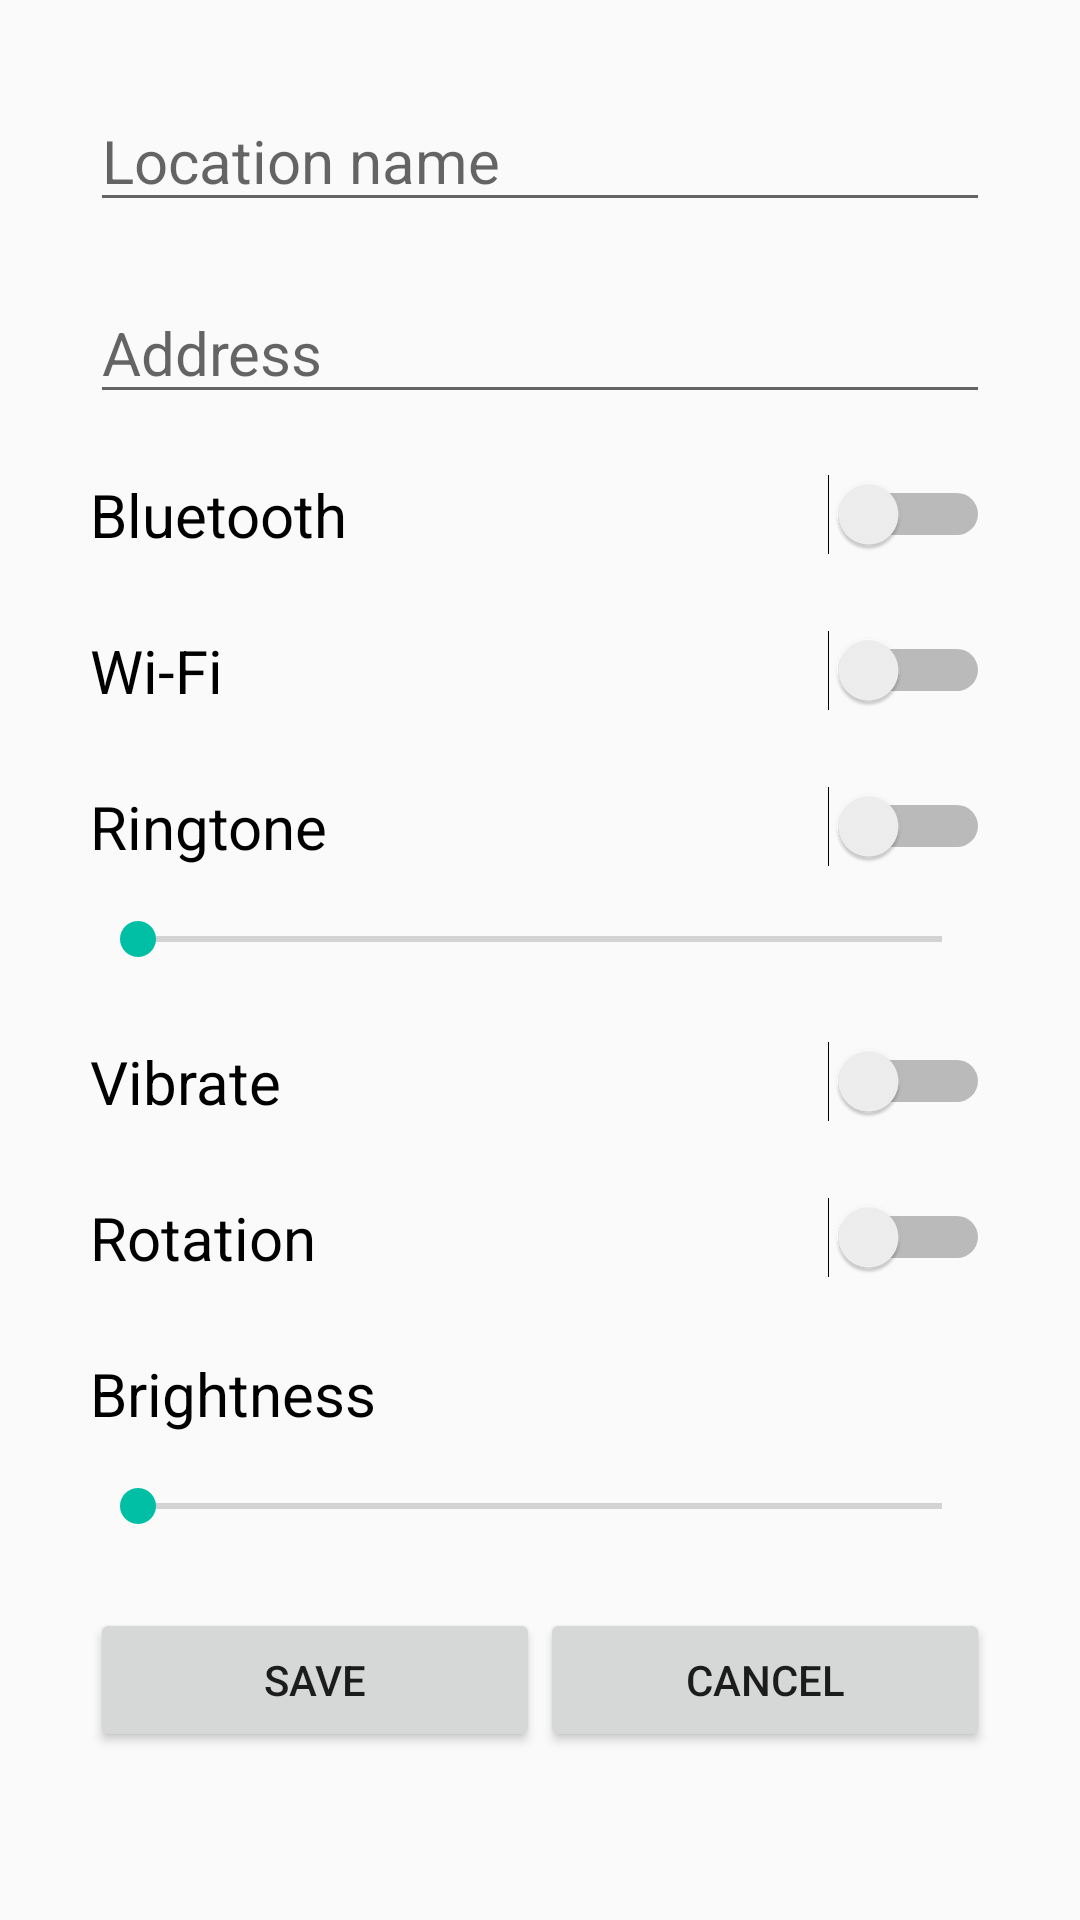

Android layout source for this screen:
<!-- AndroidManifest.xml: application theme AppTheme -->
<!-- res/layout/activity_locationsetting_create.xml -->
<?xml version="1.0" encoding="utf-8"?>
<ScrollView
    android:layout_height="match_parent"
    android:layout_width="match_parent"
    xmlns:android="http://schemas.android.com/apk/res/android">
<LinearLayout
    android:orientation="vertical"
    android:layout_width="match_parent"
    android:layout_height="match_parent"
    xmlns:android="http://schemas.android.com/apk/res/android"
    android:paddingLeft="30sp"
    android:paddingRight="30sp"
    android:paddingTop="30sp"
    >


    <LinearLayout
        android:layout_width="match_parent"
        android:layout_height="wrap_content"
        android:paddingBottom="20sp">
        <EditText
        android:layout_width="match_parent"
        android:layout_height="wrap_content"
        android:id="@+id/location_input"
        android:hint="Location name"
        android:textSize="20sp"
        android:layout_gravity="right"
        />
    </LinearLayout>

    <LinearLayout
        android:layout_width="match_parent"
        android:layout_height="wrap_content"
        android:paddingBottom="20sp">
        <EditText
            android:layout_width="match_parent"
            android:layout_height="wrap_content"
            android:id="@+id/address_input"
            android:hint="Address"
            android:textSize="20sp"
            android:layout_gravity="right"
            />
    </LinearLayout>

    <LinearLayout
        android:layout_width="match_parent"
        android:layout_height="wrap_content"
        android:paddingBottom="25sp">

        <Switch
            android:layout_width="match_parent"
            android:layout_height="wrap_content"
            android:text="Bluetooth"
            android:id="@+id/bluetooth_switch"
            android:textSize="20sp" />
    </LinearLayout>

    <LinearLayout
        android:layout_width="match_parent"
        android:layout_height="wrap_content"
        android:paddingBottom="25sp">

        <Switch
            android:layout_width="match_parent"
            android:layout_height="wrap_content"
            android:text="Wi-Fi"
            android:id="@+id/wifi_switch"
            android:textSize="20sp" />
    </LinearLayout>

    <LinearLayout
        android:layout_width="match_parent"
        android:layout_height="wrap_content"
        android:paddingBottom="15sp">

        <Switch
            android:layout_width="match_parent"
            android:layout_height="wrap_content"
            android:text="Ringtone"
            android:id="@+id/ringer_switch"
            android:textSize="20sp" />
    </LinearLayout>



    <LinearLayout
        android:layout_width="match_parent"
        android:layout_height="wrap_content"
        android:paddingBottom="25sp">
        <SeekBar
            android:layout_width="match_parent"
            android:layout_height="wrap_content"
            android:id="@+id/ringer_volume"
            android:max="100"
            android:enabled="false"/>

    </LinearLayout>

    <LinearLayout
        android:layout_width="match_parent"
        android:layout_height="wrap_content"
        android:paddingBottom="25sp">

        <Switch
            android:layout_width="match_parent"
            android:layout_height="wrap_content"
            android:text="Vibrate"
            android:id="@+id/vibrate_switch"
            android:textSize="20sp" />
    </LinearLayout>

    <LinearLayout
        android:layout_width="match_parent"
        android:layout_height="wrap_content"
        android:paddingBottom="25sp">

        <Switch
            android:layout_width="match_parent"
            android:layout_height="wrap_content"
            android:text="Rotation"
            android:id="@+id/rotation_switch"
            android:textSize="20sp" />
    </LinearLayout>

    <LinearLayout
        android:layout_width="match_parent"
        android:layout_height="wrap_content"
        android:paddingBottom="15sp">
        <TextView
            android:layout_width="match_parent"
            android:layout_height="wrap_content"
            android:text="Brightness"
            android:textSize="20sp"
            android:textColor="@color/colorText"/>
    </LinearLayout>

    <LinearLayout
        android:layout_width="match_parent"
        android:layout_height="wrap_content"
        android:paddingBottom="25sp">
        <SeekBar
            android:layout_width="match_parent"
            android:layout_height="wrap_content"
            android:id="@+id/brightness"
            android:max="100"
            />

    </LinearLayout>

    <LinearLayout
        android:layout_width="match_parent"
        android:layout_height="wrap_content">
        <Button
            android:layout_width="0dp"
            android:layout_weight="1"
            android:layout_height="wrap_content"
            android:text="Save"
            android:id="@+id/save_button" />
        <Button
            android:layout_width="0dp"
            android:layout_weight="1"
            android:layout_height="wrap_content"
            android:text="Cancel"
            android:id="@+id/cancel_button" />
    </LinearLayout>
</LinearLayout>
</ScrollView>
<!-- resources referenced by this layout -->
<resources>
  <color name="colorText">#000000</color>
  <style name="AppTheme" parent="Theme.AppCompat.Light.DarkActionBar">
          
          <item name="colorPrimary">@color/colorPrimary</item>
          <item name="colorPrimaryDark">@color/colorPrimaryDark</item>
          <item name="colorAccent">@color/colorAccent</item>
      </style>
  <color name="colorPrimary">#009688</color>
  <color name="colorPrimaryDark">#004D40</color>
  <color name="colorAccent">#00BFA5</color>
</resources>
